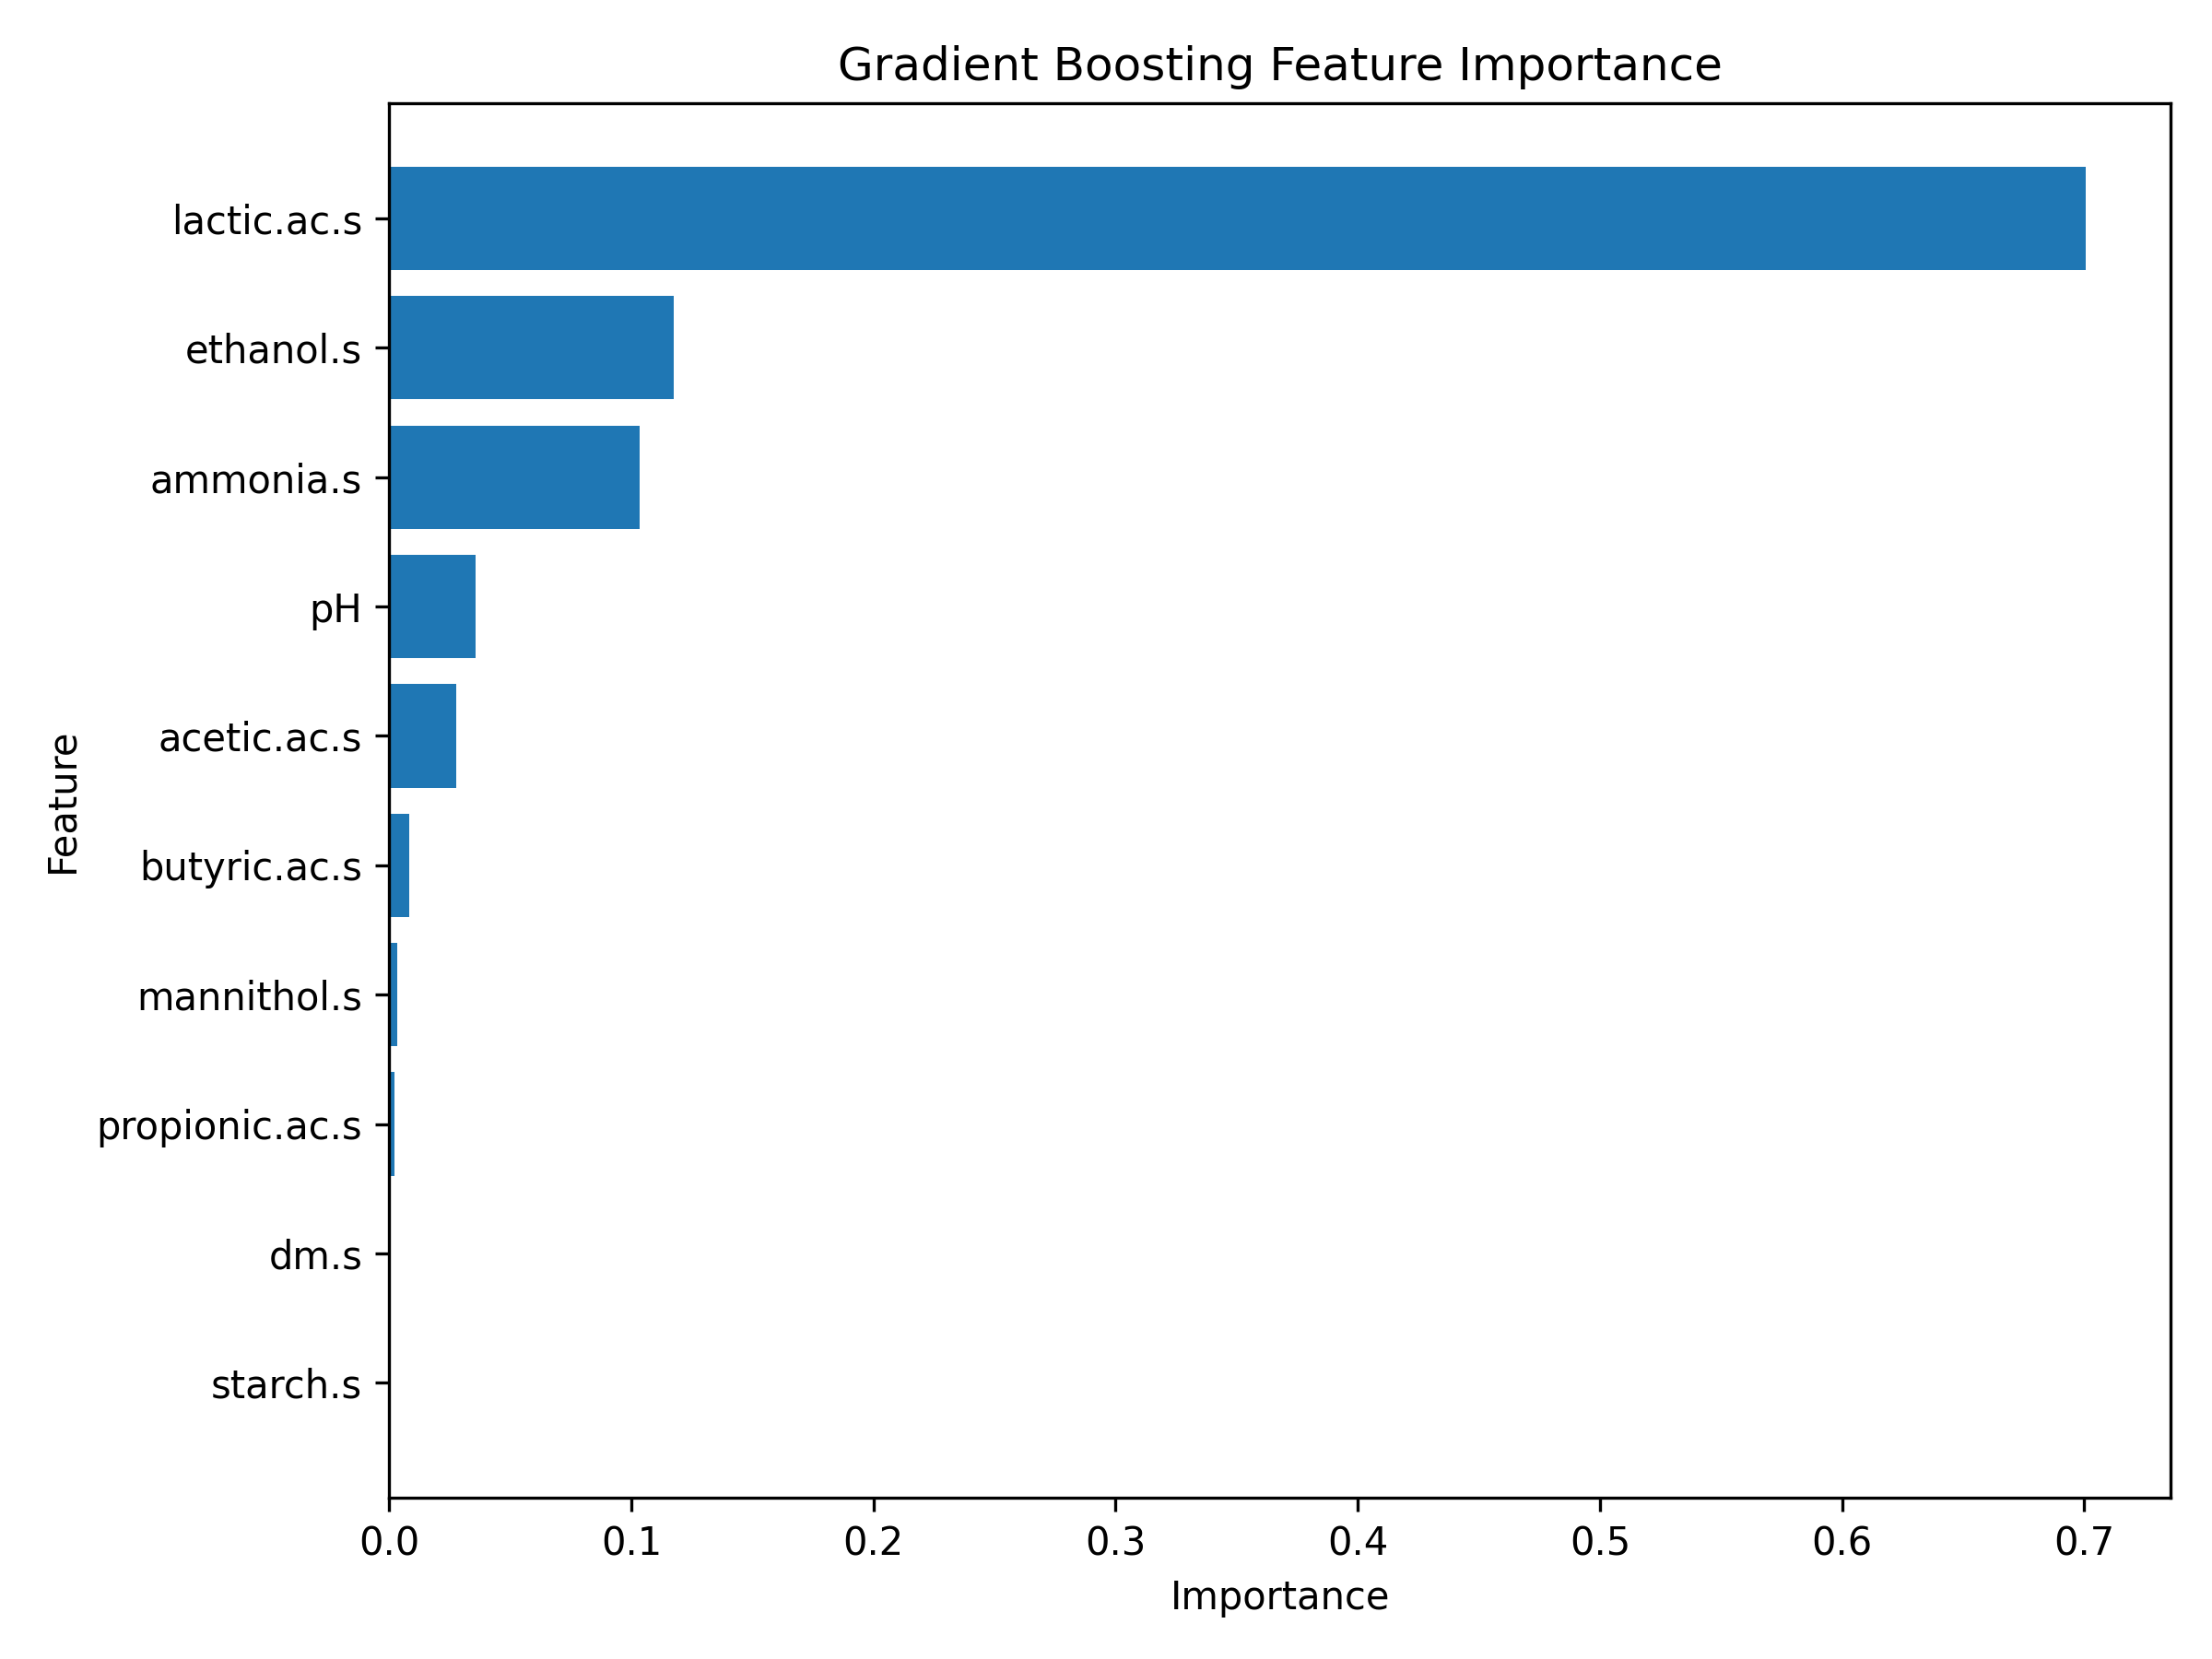

Data behind this chart, as committed beside it:
feature, importance
lactic.ac.s, 0.7006
ethanol.s, 0.1176
ammonia.s, 0.1035
pH, 0.03564
acetic.ac.s, 0.02779
butyric.ac.s, 0.008402
mannithol.s, 0.003214
propionic.ac.s, 0.002287
dm.s, 0.0005112
starch.s, 0.0004684
